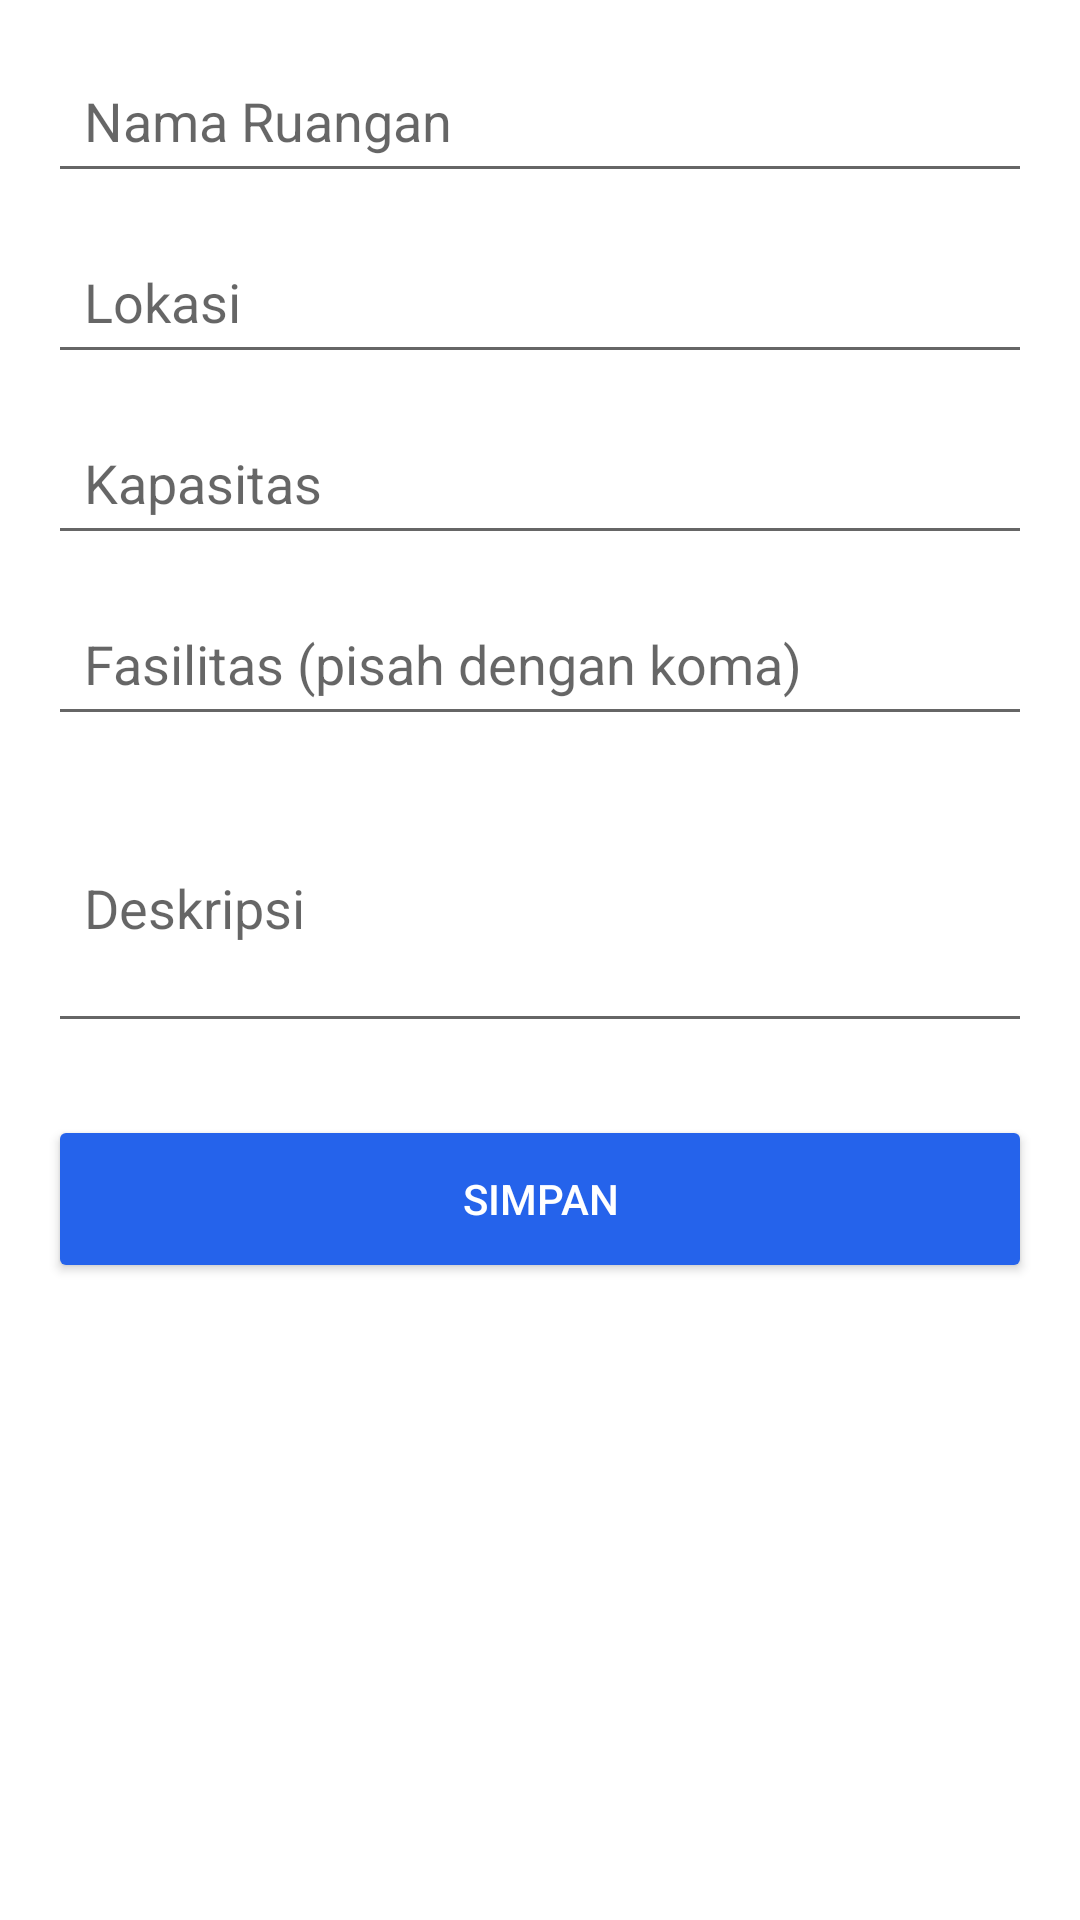

Write the Android layout XML for this screen, with the resource values it uses.
<!-- AndroidManifest.xml: application theme Theme.BiruKelompok2 -->
<!-- res/layout/activity_room_form046.xml -->
<?xml version="1.0" encoding="utf-8"?>
<ScrollView xmlns:android="http://schemas.android.com/apk/res/android"
    android:layout_width="match_parent" android:layout_height="match_parent">
    <LinearLayout
        android:orientation="vertical" android:padding="16dp"
        android:layout_width="match_parent" android:layout_height="wrap_content">
        <EditText android:id="@+id/et_nama" android:hint="Nama Ruangan"
            android:inputType="text" android:padding="12dp"
            android:layout_width="match_parent" android:layout_height="wrap_content"/>
        <EditText android:id="@+id/et_lokasi" android:hint="Lokasi"
            android:inputType="text" android:padding="12dp"
            android:layout_width="match_parent" android:layout_height="wrap_content"
            android:layout_marginTop="12dp"/>
        <EditText android:id="@+id/et_kapasitas" android:hint="Kapasitas"
            android:inputType="number" android:padding="12dp"
            android:layout_width="match_parent" android:layout_height="wrap_content"
            android:layout_marginTop="12dp"/>
        <EditText android:id="@+id/et_fasilitas" android:hint="Fasilitas (pisah dengan koma)"
            android:inputType="text" android:padding="12dp"
            android:layout_width="match_parent" android:layout_height="wrap_content"
            android:layout_marginTop="12dp"/>
        <EditText android:id="@+id/et_deskripsi" android:hint="Deskripsi"
            android:inputType="textMultiLine" android:minLines="3" android:padding="12dp"
            android:layout_width="match_parent" android:layout_height="wrap_content"
            android:layout_marginTop="12dp"/>
        <Button android:id="@+id/btn_save" android:text="Simpan"
            android:layout_width="match_parent" android:layout_height="56dp"
            android:layout_marginTop="24dp"
            android:backgroundTint="@color/biru_primary" android:textColor="@color/white"/>
    </LinearLayout>
</ScrollView>
<!-- resources referenced by this layout -->
<resources>
  <color name="biru_primary">#2563EB</color>
  <color name="white">#FFFFFFFF</color>
  <style name="Theme.BiruKelompok2" parent="Theme.MaterialComponents.Light.NoActionBar">
          <item name="colorPrimary">@color/biru_primary</item>
          <item name="colorPrimaryDark">#1D4ED8</item>
          <item name="colorAccent">@color/biru_secondary</item>
          <item name="android:statusBarColor">#1D4ED8</item>
      </style>
  <color name="biru_secondary">#7C3AED</color>
</resources>
